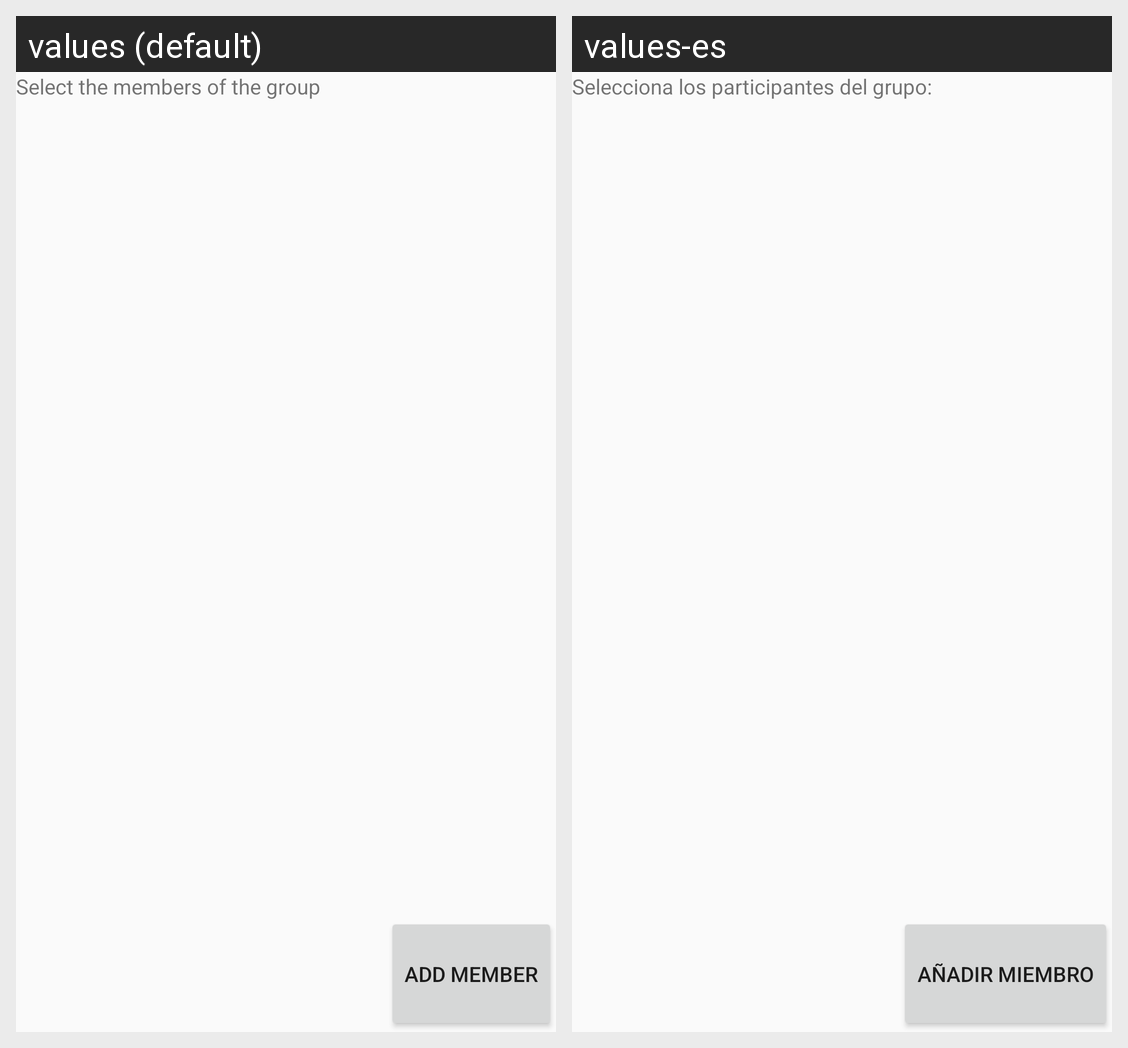

The same Android screen rendered under two of its app's locales, left to right. List the strings drawn on it with the default value and each locale's translation.
Android screen res/layout/activity_add_member.xml rendered under 2 locales, left to right: values (default), values-es. Device: Nexus 5 (rendered at 1080×1920; each locale shown at half size, 540×960, under a caption strip naming it); theme AppTheme.
Strings drawn on this screen, with the default value and each locale's value (text and hints the layout hard-codes, and strings that could not be matched under every locale, appear in the picture but are not listed):

ac_add_member_select
  values: Select the members of the group
  values-es: Selecciona los participantes del grupo:

button_add_member
  values: Add member
  values-es: Añadir miembro
